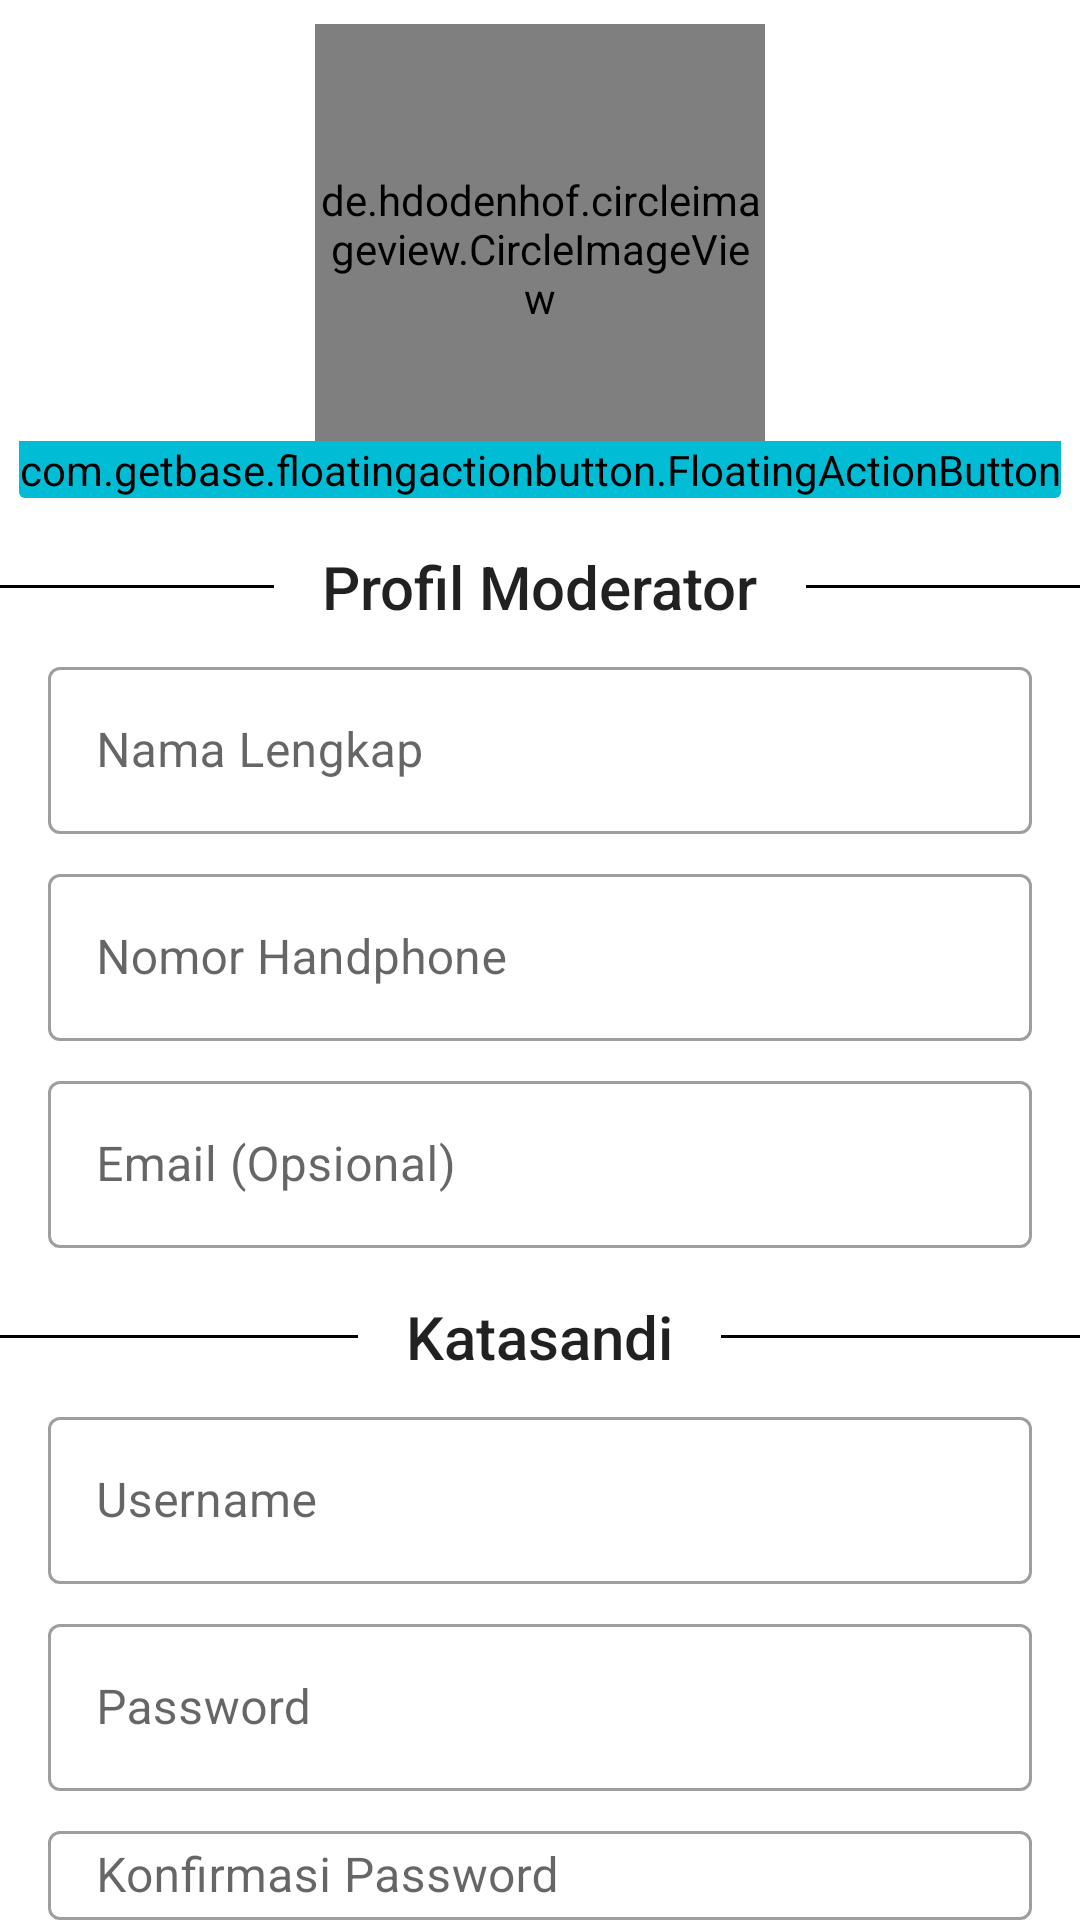

Produce the Android XML layout that renders to this screen, including the resource entries it uses.
<!-- AndroidManifest.xml: application theme Theme.Pohon_keluarga -->
<!-- res/layout/activity_registrasi.xml -->
<?xml version="1.0" encoding="utf-8"?>
<androidx.appcompat.widget.LinearLayoutCompat xmlns:android="http://schemas.android.com/apk/res/android"
    android:layout_width="match_parent"
    android:layout_height="match_parent"
    xmlns:app="http://schemas.android.com/apk/res-auto"
    android:orientation="vertical">

    <androidx.cardview.widget.CardView
        android:layout_width="wrap_content"
        android:layout_height="wrap_content"
        android:layout_marginTop="8dp"
        android:layout_gravity="center_horizontal"
        app:cardElevation="0dp"
        app:cardBackgroundColor="#00FFFFFF">

        <de.hdodenhof.circleimageview.CircleImageView
            android:id="@+id/insImage"
            android:layout_width="150dp"
            android:layout_height="150dp"
            android:layout_marginHorizontal="12dp"
            android:layout_marginBottom="8dp"
            android:layout_gravity="center_horizontal"
            android:src="@drawable/baseline_account_circle_24"/>

        <com.getbase.floatingactionbutton.FloatingActionButton
            android:id="@+id/btnChoose"
            android:layout_width="wrap_content"
            android:layout_height="wrap_content"
            android:src="@android:drawable/ic_menu_edit"
            android:backgroundTint="@color/purple_700"
            android:layout_gravity="end|bottom"
            android:tint="@color/white"/>
    </androidx.cardview.widget.CardView>

    <androidx.cardview.widget.CardView
        android:layout_width="wrap_content"
        android:layout_height="wrap_content"
        android:layout_marginTop="16dp"
        android:layout_gravity="center_horizontal"
        app:cardElevation="0dp"
        app:cardBackgroundColor="#00FFFFFF">

        <View
            android:layout_width="match_parent"
            android:layout_height="1dp"
            android:background="@color/black"
            android:layout_gravity="center_vertical"/>

        <TextView
            android:layout_width="wrap_content"
            android:layout_height="wrap_content"
            android:text="Profil Moderator"
            style="@style/TextAppearance.AppCompat.Title"
            android:background="@color/white"
            android:paddingHorizontal="16dp"
            android:layout_gravity="center_horizontal"/>
    </androidx.cardview.widget.CardView>

    <com.google.android.material.textfield.TextInputLayout
        style="@style/Widget.MaterialComponents.TextInputLayout.OutlinedBox"
        android:layout_width="match_parent"
        android:layout_height="wrap_content"
        android:layout_marginHorizontal="16dp"
        android:layout_marginTop="8dp"
        app:endIconMode="clear_text">

        <com.google.android.material.textfield.TextInputEditText
            android:id="@+id/regisNama"
            android:layout_width="match_parent"
            android:layout_height="wrap_content"
            android:hint="Nama Lengkap"
            android:inputType="text"
            android:textColor="@color/black" />
    </com.google.android.material.textfield.TextInputLayout>

    <com.google.android.material.textfield.TextInputLayout
        style="@style/Widget.MaterialComponents.TextInputLayout.OutlinedBox"
        android:layout_width="match_parent"
        android:layout_height="wrap_content"
        android:layout_marginHorizontal="16dp"
        android:layout_marginTop="8dp"
        app:endIconMode="clear_text">

        <com.google.android.material.textfield.TextInputEditText
            android:id="@+id/regisNoHp"
            android:layout_width="match_parent"
            android:layout_height="wrap_content"
            android:hint="Nomor Handphone"
            android:inputType="phone"
            android:textColor="@color/black" />
    </com.google.android.material.textfield.TextInputLayout>

    <com.google.android.material.textfield.TextInputLayout
        style="@style/Widget.MaterialComponents.TextInputLayout.OutlinedBox"
        android:layout_width="match_parent"
        android:layout_height="wrap_content"
        android:layout_marginHorizontal="16dp"
        android:layout_marginTop="8dp"
        app:endIconMode="clear_text">

        <com.google.android.material.textfield.TextInputEditText
            android:id="@+id/regisEmail"
            android:layout_width="match_parent"
            android:layout_height="wrap_content"
            android:hint="Email (Opsional)"
            android:inputType="textEmailAddress"
            android:textColor="@color/black" />
    </com.google.android.material.textfield.TextInputLayout>

    <androidx.cardview.widget.CardView
        android:layout_width="wrap_content"
        android:layout_height="wrap_content"
        android:layout_marginTop="16dp"
        android:layout_gravity="center_horizontal"
        app:cardElevation="0dp"
        app:cardBackgroundColor="#00FFFFFF">

        <View
            android:layout_width="match_parent"
            android:layout_height="1dp"
            android:background="@color/black"
            android:layout_gravity="center_vertical"/>

        <TextView
            android:layout_width="wrap_content"
            android:layout_height="wrap_content"
            android:text="Katasandi"
            style="@style/TextAppearance.AppCompat.Title"
            android:background="@color/white"
            android:paddingHorizontal="16dp"
            android:layout_gravity="center_horizontal"/>
    </androidx.cardview.widget.CardView>

    <com.google.android.material.textfield.TextInputLayout
        style="@style/Widget.MaterialComponents.TextInputLayout.OutlinedBox"
        android:layout_width="match_parent"
        android:layout_height="wrap_content"
        android:layout_marginHorizontal="16dp"
        android:layout_marginTop="8dp"
        app:endIconMode="clear_text">

        <com.google.android.material.textfield.TextInputEditText
            android:id="@+id/regisUsername"
            android:layout_width="match_parent"
            android:layout_height="wrap_content"
            android:hint="Username"
            android:inputType="textEmailAddress"
            android:textColor="@color/black" />
    </com.google.android.material.textfield.TextInputLayout>

    <com.google.android.material.textfield.TextInputLayout
        style="@style/Widget.MaterialComponents.TextInputLayout.OutlinedBox"
        android:layout_width="match_parent"
        android:layout_height="wrap_content"
        android:layout_marginHorizontal="16dp"
        android:layout_marginTop="8dp"
        app:endIconMode="clear_text">

        <com.google.android.material.textfield.TextInputEditText
            android:id="@+id/regisPassword"
            android:layout_width="match_parent"
            android:layout_height="wrap_content"
            android:hint="Password"
            android:inputType="textPassword"
            android:textColor="@color/black" />
    </com.google.android.material.textfield.TextInputLayout>

    <com.google.android.material.textfield.TextInputLayout
        style="@style/Widget.MaterialComponents.TextInputLayout.OutlinedBox"
        android:layout_width="match_parent"
        android:layout_height="wrap_content"
        android:layout_marginHorizontal="16dp"
        android:layout_marginTop="8dp"
        app:endIconMode="clear_text">

        <com.google.android.material.textfield.TextInputEditText
            android:id="@+id/regisKonfirm"
            android:layout_width="match_parent"
            android:layout_height="wrap_content"
            android:hint="Konfirmasi Password"
            android:inputType="textPassword"
            android:textColor="@color/black" />
    </com.google.android.material.textfield.TextInputLayout>

    <Button
        android:id="@+id/btnDaftarkan"
        android:layout_width="match_parent"
        android:layout_height="wrap_content"
        android:text="DAFTARKAN"
        android:layout_marginTop="24dp"
        android:backgroundTint="@color/purple_500"
        android:layout_marginHorizontal="16dp"/>

</androidx.appcompat.widget.LinearLayoutCompat>
<!-- resources referenced by this layout -->
<resources>
  <color name="black">#FF000000</color>
  <color name="purple_500">#03A9F4</color>
  <color name="purple_700">#00BCD4</color>
  <color name="white">#FFFFFFFF</color>
  <style name="Theme.Pohon_keluarga" parent="Base.Theme.Pohon_keluarga" />
  <style name="Base.Theme.Pohon_keluarga" parent="Theme.MaterialComponents.DayNight.DarkActionBar">
          <item name="colorPrimary">@color/purple_500</item> 
          <item name="colorOnPrimary">#FFFFFF</item>
  
          <item name="colorOnSecondary">@color/black</item>
      </style>
</resources>
